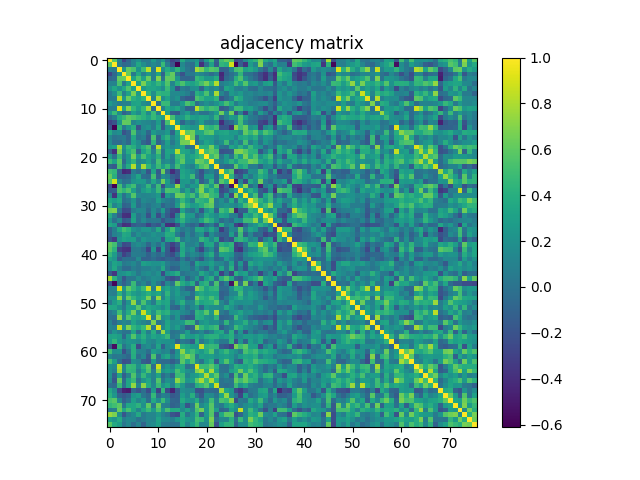

Values plotted in this chart, from the file beside it:
1.000000000000000000e+00, 5.855770000000000142e-01, 9.074999999999999734e-02, -2.782009999999999761e-01, -8.279599999999999460e-02, 1.089289999999999980e-01, 2.061419999999999919e-01, 4.535999999999999754e-02, 5.609299999999999703e-02, 2.557240000000000069e-01, 8.150200000000000500e-02, 2.410879999999999967e-01, -4.605399999999999772e-02, -2.812680000000000180e-01, -1.897540000000000060e-01, 3.663830000000000142e-01, 1.363560000000000050e-01, 1.465930000000000011e-01, 2.421169999999999989e-01, -1.064689999999999942e-01, 2.634270000000000223e-01, 4.711609999999999965e-01, -9.974800000000000333e-02, 5.070799999999999752e-01
5.855770000000000142e-01, 1.000000000000000000e+00, 4.893200000000000327e-02, -6.834500000000000297e-02, -4.451100000000000195e-02, 1.093370000000000036e-01, 3.486739999999999839e-01, 1.825189999999999868e-01, 6.406900000000000095e-02, 1.486200000000000021e-01, 8.005099999999999716e-02, 4.715289999999999759e-01, 6.913300000000000001e-02, -1.959190000000000098e-01, -6.117219999999999880e-01, 1.451520000000000032e-01, -1.768000000000000040e-03, -2.979700000000000057e-02, 3.024240000000000261e-01, -3.863559999999999772e-01, -2.592799999999999966e-02, 3.082019999999999760e-01, -1.641759999999999886e-01, 4.519480000000000164e-01
9.074999999999999734e-02, 4.893200000000000327e-02, 1.000000000000000000e+00, 2.170030000000000014e-01, 6.150689999999999769e-01, 5.360890000000000377e-01, 2.181730000000000058e-01, 4.899109999999999854e-01, 8.339600000000000346e-01, 7.188899999999999457e-02, 9.186370000000000369e-01, 1.689070000000000016e-01, 3.769250000000000100e-01, 2.161279999999999868e-01, 4.350330000000000030e-01, 1.957049999999999901e-01, 2.664199999999999902e-02, -4.077399999999999775e-02, 7.824069999999999636e-01, 6.714930000000000065e-01, 4.593570000000000153e-01, 5.747060000000000501e-01, 5.293649999999999745e-01, -1.095200000000000062e-01
-2.782009999999999761e-01, -6.834500000000000297e-02, 2.170030000000000014e-01, 1.000000000000000000e+00, 6.196960000000000246e-01, 3.826800000000000340e-02, 3.548160000000000203e-01, 9.253400000000000514e-02, 2.343780000000000030e-01, 8.872499999999999831e-02, 3.103589999999999960e-01, -1.070539999999999964e-01, 4.713339999999999752e-01, 6.136009999999999520e-01, 3.308900000000000036e-02, -1.978580000000000061e-01, 4.809299999999999686e-02, 3.521400000000000224e-02, 1.839909999999999879e-01, 1.224900000000000017e-01, 4.495099999999999790e-02, -4.215100000000000097e-02, 7.752599999999999769e-02, -4.245650000000000257e-01
-8.279599999999999460e-02, -4.451100000000000195e-02, 6.150689999999999769e-01, 6.196960000000000246e-01, 1.000000000000000000e+00, 3.236840000000000273e-01, 5.577910000000000368e-01, 3.132800000000000029e-01, 6.237359999999999571e-01, 8.498500000000000498e-02, 6.963129999999999598e-01, 6.381000000000000387e-03, 6.059609999999999719e-01, 6.033169999999999922e-01, 2.362970000000000070e-01, -8.257699999999999763e-02, -8.644599999999999507e-02, -7.137899999999999801e-02, 4.630029999999999979e-01, 3.847369999999999957e-01, 2.428120000000000001e-01, 2.423430000000000029e-01, 3.823699999999999877e-01, -3.944889999999999786e-01
1.089289999999999980e-01, 1.093370000000000036e-01, 5.360890000000000377e-01, 3.826800000000000340e-02, 3.236840000000000273e-01, 1.000000000000000000e+00, 3.137480000000000269e-01, 6.677699999999999747e-01, 4.061859999999999915e-01, 3.198480000000000212e-01, 4.532760000000000122e-01, 3.000280000000000169e-01, 5.570410000000000084e-01, 1.244650000000000062e-01, 4.005989999999999829e-01, 5.362649999999999917e-01, 3.544939999999999758e-01, 3.133610000000000007e-01, 4.004280000000000062e-01, 5.209030000000000049e-01, 6.574210000000000331e-01, 4.445279999999999787e-01, 8.141239999999999588e-01, 7.320300000000000418e-02
2.061419999999999919e-01, 3.486739999999999839e-01, 2.181730000000000058e-01, 3.548160000000000203e-01, 5.577910000000000368e-01, 3.137480000000000269e-01, 1.000000000000000000e+00, 2.526320000000000232e-01, 3.385839999999999961e-01, 3.341250000000000053e-01, 2.920829999999999815e-01, 1.747470000000000134e-01, 4.756659999999999777e-01, 2.118109999999999993e-01, -2.023780000000000023e-01, 6.881900000000000517e-02, 1.626299999999999968e-02, 1.753520000000000079e-01, 1.976590000000000014e-01, -1.000589999999999952e-01, 2.288530000000000009e-01, 1.088039999999999979e-01, 1.770799999999999874e-01, -4.031799999999999967e-02
4.535999999999999754e-02, 1.825189999999999868e-01, 4.899109999999999854e-01, 9.253400000000000514e-02, 3.132800000000000029e-01, 6.677699999999999747e-01, 2.526320000000000232e-01, 1.000000000000000000e+00, 4.374790000000000068e-01, 1.847650000000000126e-01, 4.557370000000000032e-01, 4.121859999999999968e-01, 4.169010000000000216e-01, 1.445200000000000096e-01, 1.581940000000000013e-01, 1.579579999999999873e-01, 8.211999999999999855e-02, -6.458700000000000552e-02, 4.060190000000000188e-01, 3.077239999999999975e-01, 5.392740000000000311e-01, 1.897870000000000112e-01, 7.878929999999999545e-01, 1.235210000000000058e-01
5.609299999999999703e-02, 6.406900000000000095e-02, 8.339600000000000346e-01, 2.343780000000000030e-01, 6.237359999999999571e-01, 4.061859999999999915e-01, 3.385839999999999961e-01, 4.374790000000000068e-01, 1.000000000000000000e+00, 1.123419999999999974e-01, 7.895900000000000141e-01, 1.680449999999999999e-01, 3.153750000000000164e-01, 1.281650000000000011e-01, 2.171939999999999982e-01, -7.080100000000000282e-02, -1.624670000000000003e-01, -1.682510000000000117e-01, 5.399690000000000323e-01, 4.519299999999999984e-01, 3.187599999999999878e-01, 3.132150000000000212e-01, 4.403969999999999829e-01, -1.886400000000000021e-01
2.557240000000000069e-01, 1.486200000000000021e-01, 7.188899999999999457e-02, 8.872499999999999831e-02, 8.498500000000000498e-02, 3.198480000000000212e-01, 3.341250000000000053e-01, 1.847650000000000126e-01, 1.123419999999999974e-01, 1.000000000000000000e+00, -1.528700000000000024e-02, 4.722709999999999964e-01, 4.649090000000000167e-01, 6.560000000000000553e-02, 6.042999999999999761e-02, 2.647019999999999929e-01, 5.375130000000000186e-01, 4.299250000000000016e-01, -3.252100000000000130e-02, 9.005699999999999816e-02, 1.982919999999999960e-01, 1.060060000000000030e-01, 2.111719999999999986e-01, 3.308309999999999862e-01
8.150200000000000500e-02, 8.005099999999999716e-02, 9.186370000000000369e-01, 3.103589999999999960e-01, 6.963129999999999598e-01, 4.532760000000000122e-01, 2.920829999999999815e-01, 4.557370000000000032e-01, 7.895900000000000141e-01, -1.528700000000000024e-02, 1.000000000000000000e+00, 9.068299999999999972e-02, 3.519289999999999918e-01, 2.721779999999999755e-01, 3.489459999999999784e-01, 1.470789999999999875e-01, -9.533899999999999320e-02, -9.414200000000000346e-02, 8.340819999999999901e-01, 5.548680000000000279e-01, 4.132660000000000222e-01, 5.163780000000000037e-01, 4.752709999999999990e-01, -1.625270000000000048e-01
2.410879999999999967e-01, 4.715289999999999759e-01, 1.689070000000000016e-01, -1.070539999999999964e-01, 6.381000000000000387e-03, 3.000280000000000169e-01, 1.747470000000000134e-01, 4.121859999999999968e-01, 1.680449999999999999e-01, 4.722709999999999964e-01, 9.068299999999999972e-02, 1.000000000000000000e+00, 2.913939999999999864e-01, -1.341120000000000090e-01, -1.671070000000000055e-01, 1.490889999999999993e-01, 2.849789999999999823e-01, 4.111900000000000277e-02, 1.444590000000000041e-01, -1.010000000000000020e-04, -6.616999999999999618e-03, 1.230850000000000000e-01, 2.780449999999999866e-01, 6.358479999999999688e-01
-4.605399999999999772e-02, 6.913300000000000001e-02, 3.769250000000000100e-01, 4.713339999999999752e-01, 6.059609999999999719e-01, 5.570410000000000084e-01, 4.756659999999999777e-01, 4.169010000000000216e-01, 3.153750000000000164e-01, 4.649090000000000167e-01, 3.519289999999999918e-01, 2.913939999999999864e-01, 1.000000000000000000e+00, 5.234710000000000196e-01, 2.173259999999999914e-01, 2.557670000000000221e-01, 4.315510000000000179e-01, 2.968060000000000143e-01, 2.660790000000000100e-01, 3.266419999999999879e-01, 3.114219999999999766e-01, 1.830209999999999892e-01, 4.581779999999999742e-01, -6.748800000000000632e-02
-2.812680000000000180e-01, -1.959190000000000098e-01, 2.161279999999999868e-01, 6.136009999999999520e-01, 6.033169999999999922e-01, 1.244650000000000062e-01, 2.118109999999999993e-01, 1.445200000000000096e-01, 1.281650000000000011e-01, 6.560000000000000553e-02, 2.721779999999999755e-01, -1.341120000000000090e-01, 5.234710000000000196e-01, 1.000000000000000000e+00, 2.582090000000000218e-01, -8.648100000000000231e-02, 1.147200000000000025e-01, 3.236399999999999694e-02, 1.572890000000000121e-01, 2.947230000000000127e-01, 8.467700000000000227e-02, 5.350499999999999701e-02, 1.390540000000000109e-01, -3.984790000000000276e-01
-1.897540000000000060e-01, -6.117219999999999880e-01, 4.350330000000000030e-01, 3.308900000000000036e-02, 2.362970000000000070e-01, 4.005989999999999829e-01, -2.023780000000000023e-01, 1.581940000000000013e-01, 2.171939999999999982e-01, 6.042999999999999761e-02, 3.489459999999999784e-01, -1.671070000000000055e-01, 2.173259999999999914e-01, 2.582090000000000218e-01, 1.000000000000000000e+00, 3.486699999999999799e-01, 2.913979999999999904e-01, 2.271239999999999926e-01, 2.441929999999999934e-01, 8.287200000000000122e-01, 4.639280000000000070e-01, 4.101009999999999933e-01, 5.066589999999999705e-01, -2.080269999999999897e-01
3.663830000000000142e-01, 1.451520000000000032e-01, 1.957049999999999901e-01, -1.978580000000000061e-01, -8.257699999999999763e-02, 5.362649999999999917e-01, 6.881900000000000517e-02, 1.579579999999999873e-01, -7.080100000000000282e-02, 2.647019999999999929e-01, 1.470789999999999875e-01, 1.490889999999999993e-01, 2.557670000000000221e-01, -8.648100000000000231e-02, 3.486699999999999799e-01, 1.000000000000000000e+00, 5.969529999999999559e-01, 6.512590000000000323e-01, 3.367789999999999950e-01, 3.617879999999999985e-01, 5.454809999999999937e-01, 5.928660000000000041e-01, 2.868419999999999859e-01, 3.303380000000000205e-01
1.363560000000000050e-01, -1.768000000000000040e-03, 2.664199999999999902e-02, 4.809299999999999686e-02, -8.644599999999999507e-02, 3.544939999999999758e-01, 1.626299999999999968e-02, 8.211999999999999855e-02, -1.624670000000000003e-01, 5.375130000000000186e-01, -9.533899999999999320e-02, 2.849789999999999823e-01, 4.315510000000000179e-01, 1.147200000000000025e-01, 2.913979999999999904e-01, 5.969529999999999559e-01, 1.000000000000000000e+00, 6.628100000000000103e-01, -2.132999999999999827e-02, 3.200439999999999952e-01, 2.775039999999999729e-01, 2.698949999999999960e-01, 1.678469999999999962e-01, 2.751750000000000029e-01
1.465930000000000011e-01, -2.979700000000000057e-02, -4.077399999999999775e-02, 3.521400000000000224e-02, -7.137899999999999801e-02, 3.133610000000000007e-01, 1.753520000000000079e-01, -6.458700000000000552e-02, -1.682510000000000117e-01, 4.299250000000000016e-01, -9.414200000000000346e-02, 4.111900000000000277e-02, 2.968060000000000143e-01, 3.236399999999999694e-02, 2.271239999999999926e-01, 6.512590000000000323e-01, 6.628100000000000103e-01, 1.000000000000000000e+00, 4.135999999999999920e-03, 1.731930000000000136e-01, 3.284050000000000025e-01, 2.582340000000000191e-01, 8.376999999999999724e-02, 1.883650000000000047e-01
2.421169999999999989e-01, 3.024240000000000261e-01, 7.824069999999999636e-01, 1.839909999999999879e-01, 4.630029999999999979e-01, 4.004280000000000062e-01, 1.976590000000000014e-01, 4.060190000000000188e-01, 5.399690000000000323e-01, -3.252100000000000130e-02, 8.340819999999999901e-01, 1.444590000000000041e-01, 2.660790000000000100e-01, 1.572890000000000121e-01, 2.441929999999999934e-01, 3.367789999999999950e-01, -2.132999999999999827e-02, 4.135999999999999920e-03, 1.000000000000000000e+00, 4.345330000000000026e-01, 4.062729999999999952e-01, 6.578410000000000091e-01, 3.197349999999999914e-01, 1.505699999999999920e-02
-1.064689999999999942e-01, -3.863559999999999772e-01, 6.714930000000000065e-01, 1.224900000000000017e-01, 3.847369999999999957e-01, 5.209030000000000049e-01, -1.000589999999999952e-01, 3.077239999999999975e-01, 4.519299999999999984e-01, 9.005699999999999816e-02, 5.548680000000000279e-01, -1.010000000000000020e-04, 3.266419999999999879e-01, 2.947230000000000127e-01, 8.287200000000000122e-01, 3.617879999999999985e-01, 3.200439999999999952e-01, 1.731930000000000136e-01, 4.345330000000000026e-01, 1.000000000000000000e+00, 5.023400000000000087e-01, 6.033960000000000434e-01, 5.319530000000000092e-01, -2.025949999999999973e-01
2.634270000000000223e-01, -2.592799999999999966e-02, 4.593570000000000153e-01, 4.495099999999999790e-02, 2.428120000000000001e-01, 6.574210000000000331e-01, 2.288530000000000009e-01, 5.392740000000000311e-01, 3.187599999999999878e-01, 1.982919999999999960e-01, 4.132660000000000222e-01, -6.616999999999999618e-03, 3.114219999999999766e-01, 8.467700000000000227e-02, 4.639280000000000070e-01, 5.454809999999999937e-01, 2.775039999999999729e-01, 3.284050000000000025e-01, 4.062729999999999952e-01, 5.023400000000000087e-01, 1.000000000000000000e+00, 4.875530000000000141e-01, 6.259069999999999911e-01, 3.341899999999999732e-02
4.711609999999999965e-01, 3.082019999999999760e-01, 5.747060000000000501e-01, -4.215100000000000097e-02, 2.423430000000000029e-01, 4.445279999999999787e-01, 1.088039999999999979e-01, 1.897870000000000112e-01, 3.132150000000000212e-01, 1.060060000000000030e-01, 5.163780000000000037e-01, 1.230850000000000000e-01, 1.830209999999999892e-01, 5.350499999999999701e-02, 4.101009999999999933e-01, 5.928660000000000041e-01, 2.698949999999999960e-01, 2.582340000000000191e-01, 6.578410000000000091e-01, 6.033960000000000434e-01, 4.875530000000000141e-01, 1.000000000000000000e+00, 2.189639999999999920e-01, 1.096779999999999977e-01
-9.974800000000000333e-02, -1.641759999999999886e-01, 5.293649999999999745e-01, 7.752599999999999769e-02, 3.823699999999999877e-01, 8.141239999999999588e-01, 1.770799999999999874e-01, 7.878929999999999545e-01, 4.403969999999999829e-01, 2.111719999999999986e-01, 4.752709999999999990e-01, 2.780449999999999866e-01, 4.581779999999999742e-01, 1.390540000000000109e-01, 5.066589999999999705e-01, 2.868419999999999859e-01, 1.678469999999999962e-01, 8.376999999999999724e-02, 3.197349999999999914e-01, 5.319530000000000092e-01, 6.259069999999999911e-01, 2.189639999999999920e-01, 1.000000000000000000e+00, -2.441199999999999967e-02
5.070799999999999752e-01, 4.519480000000000164e-01, -1.095200000000000062e-01, -4.245650000000000257e-01, -3.944889999999999786e-01, 7.320300000000000418e-02, -4.031799999999999967e-02, 1.235210000000000058e-01, -1.886400000000000021e-01, 3.308309999999999862e-01, -1.625270000000000048e-01, 6.358479999999999688e-01, -6.748800000000000632e-02, -3.984790000000000276e-01, -2.080269999999999897e-01, 3.303380000000000205e-01, 2.751750000000000029e-01, 1.883650000000000047e-01, 1.505699999999999920e-02, -2.025949999999999973e-01, 3.341899999999999732e-02, 1.096779999999999977e-01, -2.441199999999999967e-02, 1.000000000000000000e+00
6.189620000000000122e-01, 4.026399999999999979e-01, -9.515200000000000047e-02, -1.055149999999999977e-01, -6.289300000000000446e-02, 1.511190000000000033e-01, 3.334480000000000222e-01, -2.137400000000000064e-02, -5.024399999999999700e-02, 5.214189999999999658e-01, -9.761100000000000332e-02, 1.821119999999999961e-01, 1.039960000000000051e-01, -1.244279999999999969e-01, -1.944710000000000050e-01, 3.530820000000000070e-01, 2.836270000000000180e-01, 4.918270000000000142e-01, -2.565399999999999972e-02, -1.770569999999999922e-01, 2.593900000000000095e-01, 2.525700000000000167e-01, -7.231200000000000128e-02, 4.225869999999999904e-01
5.706719999999999571e-01, 8.850719999999999699e-01, 1.542310000000000070e-01, -1.523900000000000081e-02, 6.296999999999999646e-03, 2.164989999999999970e-01, 2.637880000000000225e-01, 2.608389999999999875e-01, 6.437400000000000067e-02, 3.409989999999999966e-01, 1.199889999999999984e-01, 6.442369999999999486e-01, 2.672519999999999896e-01, -5.348599999999999882e-02, -3.978220000000000089e-01, 2.507300000000000084e-01, 2.640410000000000257e-01, 9.438000000000000556e-02, 3.274859999999999993e-01, -1.379130000000000078e-01, 2.341599999999999931e-02, 4.274379999999999846e-01, -4.722799999999999915e-02, 5.742530000000000134e-01
-2.236209999999999865e-01, -6.046559999999999713e-01, 5.125809999999999533e-01, 9.956900000000000472e-02, 3.988959999999999728e-01, 5.044229999999999547e-01, 1.020039999999999975e-01, 1.833269999999999900e-01, 4.544690000000000119e-01, 6.807100000000000650e-02, 4.853469999999999729e-01, -2.198330000000000006e-01, 2.160310000000000008e-01, 1.474850000000000050e-01, 7.383399999999999963e-01, 2.692069999999999741e-01, 1.005650000000000016e-01, 2.554230000000000111e-01, 2.317889999999999950e-01, 6.772359999999999491e-01, 4.982099999999999862e-01, 2.680270000000000152e-01, 5.958040000000000003e-01, -3.450949999999999851e-01
-1.415059999999999929e-01, -1.328380000000000116e-01, 5.431030000000000024e-01, 4.439799999999999858e-01, 5.469990000000000130e-01, 2.985070000000000223e-01, 7.427899999999999781e-02, 2.740589999999999971e-01, 3.598979999999999957e-01, 2.071189999999999976e-01, 4.753870000000000040e-01, 9.794200000000000128e-02, 5.465179999999999483e-01, 5.125049999999999883e-01, 4.938670000000000004e-01, 1.321080000000000032e-01, 3.371230000000000060e-01, 7.857999999999999707e-02, 4.168310000000000071e-01, 7.026200000000000223e-01, 2.851739999999999831e-01, 4.747179999999999733e-01, 3.137480000000000269e-01, -2.577510000000000079e-01
1.500219999999999887e-01, -3.664709999999999912e-01, 3.041849999999999832e-01, 9.890000000000000787e-04, 1.989190000000000125e-01, 5.651880000000000237e-01, 1.498079999999999967e-01, 1.210900000000000032e-01, 1.323479999999999934e-01, 1.671799999999999953e-01, 2.497399999999999898e-01, -2.811109999999999998e-01, 2.873569999999999736e-01, 1.330270000000000064e-01, 6.260679999999999579e-01, 6.042880000000000473e-01, 3.941959999999999908e-01, 5.158749999999999725e-01, 2.075319999999999943e-01, 5.896559999999999580e-01, 6.708450000000000246e-01, 4.815670000000000228e-01, 4.237929999999999753e-01, -1.572020000000000084e-01
3.509010000000000185e-01, 2.773289999999999922e-01, 3.627049999999999996e-01, -1.444800000000000077e-02, 4.167400000000000271e-02, 2.225340000000000096e-01, -2.322600000000000012e-02, 1.620550000000000046e-01, 1.073140000000000066e-01, 7.965099999999999958e-02, 3.014080000000000092e-01, 1.226909999999999945e-01, 6.753199999999999481e-02, -2.729000000000000089e-03, 2.041250000000000009e-01, 4.546870000000000078e-01, 2.789490000000000025e-01, 8.834300000000000486e-02, 4.878810000000000091e-01, 4.275019999999999931e-01, 3.773830000000000240e-01, 6.605950000000000433e-01, 6.158399999999999985e-02, 1.891549999999999898e-01
4.439679999999999738e-01, 1.153570000000000012e-01, 2.455859999999999987e-01, -1.050800000000000067e-01, -6.523400000000000032e-02, 2.705779999999999852e-01, -4.197499999999999842e-02, 8.438199999999999867e-02, 1.302900000000000065e-02, 9.997899999999999843e-02, 1.535650000000000071e-01, -9.470199999999999452e-02, 1.517499999999999925e-02, -2.996499999999999858e-02, 2.701540000000000052e-01, 6.063619999999999566e-01, 3.908920000000000172e-01, 2.638809999999999767e-01, 2.954550000000000232e-01, 4.091750000000000109e-01, 5.573789999999999578e-01, 6.105439999999999756e-01, 7.338999999999999690e-02, 1.705589999999999884e-01
6.476659999999999640e-01, 6.889319999999999888e-01, 1.880599999999999980e-02, -2.479349999999999887e-01, -2.329950000000000077e-01, 7.389800000000000535e-02, 1.365550000000000097e-01, 1.294740000000000058e-01, -5.328200000000000297e-02, 1.583390000000000075e-01, 1.379000000000000017e-03, 2.814869999999999872e-01, -9.543699999999999406e-02, -2.675939999999999985e-01, -2.983480000000000021e-01, 3.164910000000000223e-01, 7.645299999999999319e-02, 2.405000000000000020e-03, 2.113829999999999876e-01, -1.816220000000000057e-01, 2.060579999999999912e-01, 3.606289999999999774e-01, -1.044820000000000054e-01, 5.051080000000000014e-01
3.693859999999999921e-01, 9.896399999999999642e-02, -1.394189999999999874e-01, -3.839159999999999795e-01, -3.964219999999999966e-01, 2.870800000000000018e-01, 5.330000000000000536e-04, 1.004379999999999995e-01, -1.981789999999999941e-01, 1.760829999999999895e-01, -2.259510000000000129e-01, 8.916599999999999526e-02, -1.490430000000000088e-01, -3.162599999999999856e-01, 1.313690000000000135e-01, 5.446969999999999867e-01, 2.615089999999999915e-01, 2.478080000000000005e-01, -5.611499999999999821e-02, 6.692499999999999838e-02, 3.761109999999999731e-01, 2.516079999999999983e-01, 1.523019999999999929e-01, 3.373039999999999927e-01
2.332390000000000019e-01, -1.740799999999999986e-02, 1.446220000000000006e-01, -1.619549999999999879e-01, -1.080359999999999931e-01, 3.260290000000000132e-01, -7.361000000000000355e-03, 1.490249999999999908e-01, 1.655399999999999927e-02, 3.796200000000000269e-02, 2.739400000000000168e-02, -1.792370000000000074e-01, -3.900499999999999801e-02, -5.530399999999999899e-02, 2.423889999999999934e-01, 4.315189999999999859e-01, 2.148859999999999937e-01, 1.267909999999999870e-01, 9.754799999999999582e-02, 3.386469999999999758e-01, 5.118869999999999809e-01, 4.023660000000000014e-01, 1.919410000000000005e-01, -5.283600000000000102e-02
3.436170000000000058e-01, 2.807479999999999976e-01, -2.001970000000000138e-01, -3.917050000000000254e-01, -3.709410000000000207e-01, -1.499089999999999867e-01, -7.728799999999999559e-02, -1.117210000000000009e-01, -2.842790000000000039e-01, -1.171880000000000005e-01, -1.867109999999999881e-01, 1.001279999999999948e-01, -3.791570000000000218e-01, -4.102049999999999863e-01, -2.175809999999999966e-01, 1.916859999999999953e-01, -2.129699999999999996e-02, -9.045899999999999774e-02, -1.372100000000000056e-02, -2.755130000000000079e-01, -2.661399999999999877e-02, 7.154599999999999849e-02, -1.668169999999999931e-01, 3.905190000000000050e-01
-1.026289999999999980e-01, 8.282799999999999885e-02, 3.490079999999999849e-01, 5.049810000000000132e-01, 4.222380000000000022e-01, 2.008510000000000018e-01, 1.295800000000000007e-01, 2.356610000000000094e-01, 2.376580000000000081e-01, 1.079699999999999965e-01, 3.644649999999999834e-01, -6.377900000000000236e-02, 3.089759999999999729e-01, 5.098810000000000286e-01, 1.850479999999999903e-01, 3.492499999999999771e-02, 1.117829999999999935e-01, 1.620900000000000118e-02, 3.606559999999999766e-01, 3.516969999999999819e-01, 1.851949999999999985e-01, 3.606309999999999794e-01, 1.517969999999999875e-01, -3.335319999999999951e-01
-1.168209999999999943e-01, 9.871599999999999819e-02, 1.673229999999999995e-01, 3.603709999999999969e-01, 3.273440000000000238e-01, 5.156399999999999872e-02, 2.048250000000000071e-01, 1.106860000000000066e-01, 1.421330000000000093e-01, 2.251690000000000080e-01, 1.641700000000000104e-01, 1.724580000000000002e-01, 3.922379999999999756e-01, 3.800009999999999777e-01, 6.135499999999999982e-02, -1.031389999999999946e-01, 1.485720000000000096e-01, -1.035100000000000083e-02, 1.455279999999999907e-01, 2.251920000000000033e-01, -1.596760000000000124e-01, 1.691910000000000081e-01, 5.850000000000000165e-03, -1.018020000000000036e-01
-1.970520000000000049e-01, -3.340859999999999941e-01, 2.252480000000000038e-01, 3.250330000000000163e-01, 2.773229999999999862e-01, 3.008469999999999756e-01, 6.183600000000000207e-02, 2.438809999999999867e-01, 1.637530000000000097e-01, 1.719630000000000047e-01, 2.000969999999999971e-01, -1.567780000000000007e-01, 3.158259999999999956e-01, 3.345710000000000073e-01, 4.999730000000000008e-01, 5.479900000000000049e-02, 1.667369999999999963e-01, 8.612499999999999323e-02, 9.570399999999999741e-02, 4.499750000000000139e-01, 3.472459999999999991e-01, 1.528740000000000099e-01, 3.724509999999999765e-01, -2.643199999999999994e-01
6.059930000000000039e-01, 5.110839999999999828e-01, 1.753199999999999897e-02, -2.522289999999999810e-01, -2.167610000000000092e-01, 1.107940000000000036e-01, 1.783270000000000133e-01, 1.179270000000000040e-01, -6.701200000000000212e-02, 1.207460000000000061e-01, -1.072900000000000069e-02, 2.035289999999999877e-01, -1.246389999999999998e-01, -3.009609999999999785e-01, -1.450549999999999895e-01, 3.862129999999999730e-01, 9.314200000000000257e-02, 9.093900000000000594e-02, 1.802199999999999913e-01, -8.736199999999999521e-02, 3.281169999999999920e-01, 3.463890000000000025e-01, -3.904900000000000038e-02, 4.240399999999999725e-01
5.783169999999999700e-01, 4.265430000000000055e-01, -2.945820000000000105e-01, -3.673299999999999899e-01, -3.844239999999999879e-01, 3.685499999999999887e-02, 5.594799999999999773e-02, -1.699200000000000016e-02, -2.861529999999999907e-01, 2.289049999999999974e-01, -2.843800000000000217e-01, 2.708130000000000259e-01, -1.491850000000000120e-01, -3.945870000000000211e-01, -2.323089999999999877e-01, 3.544229999999999881e-01, 1.421020000000000061e-01, 2.289110000000000034e-01, -7.255799999999999750e-02, -2.797520000000000007e-01, 5.308500000000000024e-02, 1.815779999999999894e-01, -1.128699999999999981e-01, 5.859659999999999869e-01
4.581839999999999802e-01, 2.771330000000000182e-01, -4.000399999999999789e-02, -2.965499999999999803e-01, -1.791470000000000007e-01, 7.218900000000000317e-02, 6.074399999999999938e-02, 3.557400000000000145e-02, -1.040399999999999936e-01, 2.610600000000000073e-02, -5.835499999999999715e-02, 5.216699999999999809e-02, -1.465960000000000041e-01, -2.363820000000000088e-01, -9.100000000000000450e-03, 3.707529999999999992e-01, 4.655000000000000110e-02, 1.649750000000000105e-01, 1.064579999999999971e-01, -4.843000000000000083e-03, 2.431909999999999905e-01, 3.831570000000000253e-01, -2.694600000000000120e-02, 3.181970000000000076e-01
3.165990000000000193e-01, 2.311709999999999876e-01, -1.482980000000000131e-01, -2.054900000000000129e-02, -1.565700000000000078e-02, -2.988000000000000031e-02, 1.673910000000000120e-01, -1.063769999999999993e-01, -9.955899999999999472e-02, -2.696600000000000039e-02, -1.104600000000000026e-01, -1.541849999999999887e-01, -7.787099999999999578e-02, -1.004870000000000069e-01, -1.868599999999999983e-01, 7.246500000000000163e-02, -1.082410000000000039e-01, 3.234399999999999775e-02, -6.428200000000000580e-02, -1.928759999999999919e-01, 7.997600000000000542e-02, 1.647089999999999943e-01, -9.210799999999999543e-02, -3.115400000000000114e-02
1.527529999999999999e-01, 3.247570000000000179e-01, 2.628920000000000146e-01, 4.068299999999999694e-02, 8.499800000000000411e-02, 1.511969999999999981e-01, 2.655499999999999874e-02, 3.036840000000000095e-01, 2.562920000000000198e-01, 2.068780000000000063e-01, 2.070770000000000111e-01, 2.816279999999999895e-01, 7.561500000000000166e-02, -1.250999999999999942e-03, 8.283999999999999697e-03, 1.505469999999999864e-01, 1.007470000000000032e-01, -9.547400000000000331e-02, 3.358619999999999939e-01, 2.013290000000000080e-01, 2.115980000000000083e-01, 3.060249999999999915e-01, 1.479300000000000059e-01, 1.272169999999999968e-01
1.679730000000000112e-01, 3.464990000000000014e-01, 1.152829999999999966e-01, -5.129500000000000032e-02, -4.981599999999999917e-02, 7.454600000000000115e-02, 2.415099999999999886e-02, 9.233700000000000241e-02, 9.273399999999999699e-02, 1.583779999999999910e-01, 1.027850000000000014e-01, 3.600030000000000174e-01, 2.799099999999999852e-02, -1.068410000000000054e-01, -8.198900000000000632e-02, 1.361030000000000018e-01, 1.307780000000000054e-01, -1.234599999999999934e-02, 2.074159999999999893e-01, 2.392000000000000029e-02, -8.204699999999999493e-02, 2.498319999999999985e-01, 8.073999999999999580e-03, 3.429769999999999763e-01
-1.830539999999999945e-01, -3.598600000000000132e-01, 1.884830000000000116e-01, 2.155610000000000026e-01, 2.912930000000000241e-01, 1.969809999999999894e-01, 3.550699999999999690e-02, 1.587649999999999895e-01, 1.907129999999999936e-01, 1.233899999999999997e-01, 2.048429999999999973e-01, -2.285689999999999944e-01, 2.037210000000000132e-01, 2.832759999999999723e-01, 3.830839999999999801e-01, 1.056999999999999997e-03, 5.582199999999999662e-02, 1.040230000000000044e-01, 8.494000000000000161e-02, 3.631949999999999901e-01, 2.268650000000000111e-01, 8.573799999999999477e-02, 2.951380000000000114e-01, -2.976719999999999922e-01
7.812769999999999992e-01, 4.154370000000000007e-01, 1.186070000000000041e-01, -1.810489999999999877e-01, 2.046699999999999908e-02, 3.276699999999999752e-02, 1.829870000000000108e-01, 5.521700000000000219e-02, 1.038150000000000045e-01, 1.851339999999999930e-01, 1.590640000000000109e-01, 1.100460000000000049e-01, -1.514359999999999873e-01, -2.352769999999999861e-01, -1.509999999999999953e-01, 2.277500000000000080e-01, -8.622499999999999609e-02, 5.642599999999999699e-02, 2.672370000000000023e-01, -8.161400000000000599e-02, 2.832970000000000210e-01, 3.958369999999999944e-01, -5.497900000000000009e-02, 4.144300000000000206e-01
-2.339380000000000071e-01, -5.820400000000000018e-01, 3.600500000000000228e-02, -1.090030000000000027e-01, 2.709400000000000003e-02, 4.778330000000000077e-01, 3.082500000000000170e-02, 1.294029999999999903e-01, -2.590100000000000041e-02, 1.883539999999999937e-01, 2.235099999999999934e-02, -1.633419999999999872e-01, 1.519479999999999997e-01, 5.611999999999999801e-03, 5.987510000000000332e-01, 3.793199999999999905e-01, 2.492020000000000068e-01, 3.953720000000000012e-01, -1.168570000000000025e-01, 3.576840000000000019e-01, 4.363810000000000189e-01, -1.253499999999999927e-02, 5.387739999999999752e-01, -1.057810000000000000e-01
8.633499999999999508e-02, 1.006829999999999947e-01, 9.117769999999999486e-01, 2.244079999999999964e-01, 6.085610000000000186e-01, 4.554610000000000047e-01, 2.944470000000000143e-01, 4.676339999999999941e-01, 8.667639999999999789e-01, 9.957199999999999385e-02, 8.861430000000000140e-01, 2.347219999999999862e-01, 3.375219999999999887e-01, 1.784949999999999870e-01, 2.749849999999999794e-01, 4.907799999999999663e-02, -9.442599999999999605e-02, -1.127070000000000016e-01, 6.808969999999999745e-01, 5.245220000000000438e-01, 3.172200000000000020e-01, 4.310590000000000255e-01, 4.671529999999999849e-01, -5.028200000000000031e-02
9.893000000000000405e-02, 7.618500000000000272e-02, 4.167669999999999986e-01, 1.536329999999999918e-01, 4.242279999999999940e-01, 2.930209999999999759e-01, 2.213239999999999930e-01, 3.105829999999999980e-01, 4.032000000000000028e-01, 2.832669999999999910e-01, 3.502069999999999905e-01, 1.547580000000000067e-01, 4.395939999999999848e-01, 1.648370000000000113e-01, 2.918129999999999891e-01, 1.299410000000000009e-01, 1.572250000000000036e-01, -2.606500000000000136e-02, 2.948490000000000277e-01, 3.630519999999999858e-01, 2.866659999999999764e-01, 3.311749999999999972e-01, 3.214420000000000055e-01, -1.205409999999999954e-01
2.077330000000000010e-01, 2.090940000000000021e-01, 7.265740000000000531e-01, 1.602850000000000108e-01, 6.161539999999999795e-01, 4.474090000000000011e-01, 2.998170000000000002e-01, 3.698339999999999961e-01, 6.681470000000000464e-01, 8.479799999999999838e-02, 7.431659999999999933e-01, 1.079979999999999968e-01, 3.583529999999999771e-01, 1.432319999999999982e-01, 2.401010000000000089e-01, 1.884599999999999886e-01, -5.038299999999999723e-02, -4.605200000000000266e-02, 6.631420000000000092e-01, 4.465640000000000165e-01, 3.674859999999999793e-01, 5.258570000000000189e-01, 3.888579999999999814e-01, -1.097999999999999948e-01
6.086400000000000143e-02, 2.677309999999999968e-01, 3.933980000000000254e-01, -1.699700000000000169e-02, 2.199689999999999979e-01, 7.327609999999999957e-01, 1.485950000000000049e-01, 5.350369999999999848e-01, 2.263819999999999999e-01, 6.049000000000000210e-02, 4.061890000000000223e-01, 3.099029999999999840e-01, 3.492549999999999821e-01, 2.561899999999999941e-02, 2.330619999999999914e-01, 4.130800000000000027e-01, 1.350190000000000001e-01, 1.469769999999999965e-01, 4.889930000000000110e-01, 3.232920000000000238e-01, 3.747449999999999948e-01, 4.015119999999999800e-01, 5.872330000000000050e-01, 1.314390000000000003e-01
3.511219999999999897e-01, 3.428700000000000081e-01, 2.150670000000000082e-01, 3.420499999999999929e-02, 3.128870000000000262e-01, 2.893709999999999893e-01, 5.661699999999999511e-01, 2.277770000000000072e-01, 3.483299999999999730e-01, 3.060769999999999880e-01, 2.602479999999999793e-01, 1.605689999999999895e-01, 3.223699999999999899e-01, -6.670700000000000240e-02, -9.546899999999999831e-02, 2.073909999999999920e-01, 1.108999999999999916e-02, 1.527550000000000019e-01, 2.382360000000000033e-01, -7.410200000000000120e-02, 2.617240000000000122e-01, 1.850110000000000088e-01, 1.778559999999999863e-01, 1.282959999999999934e-01
2.694200000000000067e-02, 1.186630000000000046e-01, 5.012309999999999821e-01, 1.373030000000000084e-01, 3.756939999999999724e-01, 6.632000000000000117e-01, 1.999049999999999994e-01, 8.700639999999999485e-01, 4.203649999999999887e-01, 2.060889999999999944e-01, 4.953750000000000098e-01, 3.695189999999999864e-01, 4.192239999999999855e-01, 2.059449999999999892e-01, 2.368379999999999930e-01, 1.645890000000000131e-01, 9.549299999999999455e-02, -4.577099999999999919e-02, 4.442639999999999922e-01, 3.796109999999999762e-01, 5.764029999999999987e-01, 2.387309999999999988e-01, 7.843759999999999621e-01, 5.748199999999999837e-02
3.586999999999999911e-03, -3.041900000000000159e-02, 7.314530000000000198e-01, 1.232309999999999933e-01, 5.429300000000000237e-01, 3.616019999999999790e-01, 3.074859999999999816e-01, 3.940420000000000034e-01, 9.359899999999999887e-01, 9.204500000000000182e-02, 7.012650000000000272e-01, 1.817320000000000046e-01, 2.494860000000000133e-01, 3.276099999999999846e-02, 2.234760000000000080e-01, -8.539900000000000269e-02, -1.770639999999999992e-01, -1.547310000000000074e-01, 4.054659999999999931e-01, 3.818469999999999920e-01, 2.280369999999999897e-01, 1.754549999999999998e-01, 4.411649999999999738e-01, -1.045299999999999979e-01
1.038990000000000052e-01, -6.360499999999999488e-02, 8.582800000000000151e-02, 1.339059999999999973e-01, 9.168900000000000661e-02, 3.314329999999999776e-01, 1.981850000000000001e-01, 1.199540000000000051e-01, 4.545699999999999741e-02, 6.755940000000000278e-01, 1.533400000000000041e-02, 9.869400000000000395e-02, 3.280879999999999908e-01, 1.858299999999999952e-01, 2.004809999999999925e-01, 2.557340000000000169e-01, 4.839950000000000085e-01, 4.690840000000000010e-01, -2.866499999999999951e-02, 2.212870000000000115e-01, 2.843260000000000232e-01, 1.747299999999999964e-01, 1.924549999999999872e-01, 4.925800000000000317e-02
1.273690000000000100e-01, 9.087499999999999745e-02, 8.657000000000000250e-01, 2.313230000000000008e-01, 6.828400000000000025e-01, 4.517209999999999837e-01, 3.468220000000000192e-01, 4.653349999999999986e-01, 8.267459999999999809e-01, 6.142700000000000243e-02, 9.287320000000000020e-01, 1.434229999999999949e-01, 3.484280000000000155e-01, 1.825100000000000056e-01, 2.924649999999999750e-01, 9.253200000000000314e-02, -1.533839999999999926e-01, -8.676200000000000578e-02, 7.245329999999999826e-01, 4.641370000000000218e-01, 3.448379999999999779e-01, 4.280070000000000263e-01, 4.986809999999999854e-01, -1.289369999999999961e-01
1.269699999999999995e-02, 2.086099999999999899e-01, 1.038609999999999950e-01, 1.276999999999999923e-03, 5.036999999999999811e-03, 3.163170000000000148e-01, -3.910099999999999687e-02, 3.573100000000000165e-01, 7.679800000000000515e-02, 4.007100000000000106e-01, 2.950699999999999851e-02, 7.424300000000000344e-01, 2.554810000000000136e-01, 2.903999999999999897e-03, 2.612599999999999992e-02, 7.603999999999999648e-02, 2.817649999999999877e-01, 4.062999999999999771e-03, 5.428299999999999792e-02, 1.380180000000000018e-01, -2.305899999999999964e-02, 9.713399999999999812e-02, 3.240950000000000220e-01, 3.681749999999999745e-01
3.135749999999999926e-01, 3.268249999999999766e-01, 2.849800000000000111e-01, -6.475999999999999812e-02, 2.511999999999999789e-01, 5.638840000000000519e-01, 2.708289999999999864e-01, 4.083030000000000270e-01, 2.105569999999999942e-01, 3.395409999999999817e-01, 2.753619999999999957e-01, 3.301910000000000123e-01, 4.597010000000000263e-01, 2.465300000000000130e-02, 9.645299999999999707e-02, 4.807710000000000039e-01, 2.936509999999999954e-01, 2.557200000000000029e-01, 3.507160000000000277e-01, 2.198720000000000119e-01, 3.887070000000000247e-01, 4.167469999999999786e-01, 4.102549999999999808e-01, 2.553429999999999866e-01
2.868780000000000219e-01, 4.530250000000000110e-01, 2.542409999999999948e-01, 1.495420000000000083e-01, 2.299309999999999965e-01, 2.119399999999999895e-01, 1.442070000000000018e-01, 3.245850000000000124e-01, 1.703149999999999942e-01, 1.239579999999999987e-01, 2.607530000000000125e-01, 2.169929999999999914e-01, 2.127850000000000019e-01, 1.727899999999999991e-01, -9.908999999999999753e-02, 4.389900000000000052e-02, -2.343000000000000031e-03, -1.511190000000000033e-01, 3.878269999999999773e-01, 2.574999999999999858e-02, 1.761749999999999983e-01, 3.225410000000000221e-01, 1.565080000000000082e-01, 3.753000000000000086e-02
-1.561349999999999960e-01, -5.428209999999999980e-01, 4.347690000000000166e-01, 1.152599999999999979e-02, 1.784239999999999993e-01, 3.911529999999999729e-01, -2.448500000000000121e-01, 1.209400000000000058e-01, 1.852969999999999895e-01, 4.830299999999999871e-02, 3.310980000000000034e-01, -1.151790000000000036e-01, 1.629800000000000137e-01, 2.049150000000000138e-01, 9.427510000000000057e-01, 3.962140000000000106e-01, 3.447729999999999961e-01, 2.716899999999999871e-01, 2.557309999999999861e-01, 8.506759999999999877e-01, 4.293199999999999794e-01, 4.743720000000000159e-01, 4.464130000000000043e-01, -1.453699999999999992e-01
4.964149999999999952e-01, 1.846129999999999993e-01, 2.015220000000000067e-01, -2.101770000000000027e-01, 1.908599999999999880e-02, 3.986649999999999916e-01, 1.049940000000000040e-01, 1.028540000000000010e-01, -3.084699999999999942e-02, 2.784280000000000088e-01, 2.019569999999999976e-01, 1.054459999999999981e-01, 1.553239999999999899e-01, -8.124599999999999878e-02, 2.138879999999999948e-01, 7.164160000000000528e-01, 3.931109999999999882e-01, 4.943580000000000196e-01, 3.508379999999999832e-01, 2.588770000000000238e-01, 3.938479999999999759e-01, 5.670420000000000460e-01, 1.805839999999999945e-01, 3.440989999999999882e-01
... 15 more rows
